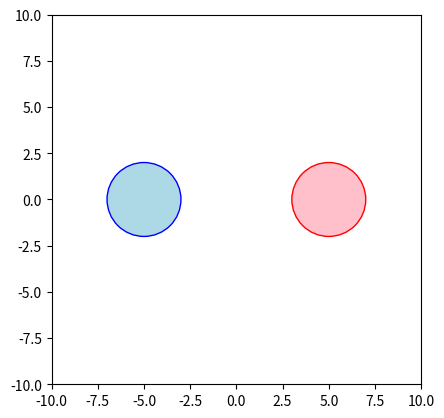

This figure's Python source:
import matplotlib.pyplot as plt
from matplotlib.patches import Circle
from matplotlib.animation import FuncAnimation

# Set up the figure and axis
fig, ax = plt.subplots()
ax.set_aspect('equal')
ax.set_xlim(-10, 10)
ax.set_ylim(-10, 10)

# Create two circles with larger initial radii and filled color
circle1 = Circle((-5, 0), 2.0, edgecolor='blue', facecolor='lightblue', fill=True)  # Filled blue circle
circle2 = Circle((5, 0), 2.0, edgecolor='red', facecolor='pink', fill=True)  # Filled red circle

# Add circles to the plot
ax.add_patch(circle1)
ax.add_patch(circle2)

# Create a third circle for the intersection with purple fill (blend of red and blue)
intersection_circle = Circle((0, 0), 0, edgecolor='purple', facecolor='purple', fill=True)
ax.add_patch(intersection_circle)

# Animation function
def animate(i):
    # Faster radius growth
    new_radius = 2.0 + i / 10.0  # Increased growth rate
    circle1.set_radius(new_radius)
    circle2.set_radius(new_radius)
    
    # Move the circles towards each other for half overlap
    max_overlap_distance = 2  # Maximum overlap at half distance
    circle1.set_center((-5 + (i / 50.0) * max_overlap_distance, 0))  # Faster movement
    circle2.set_center((5 - (i / 50.0) * max_overlap_distance, 0))   # Faster movement

    # Calculate and set the intersection area properties
    if i > 50:  # Only start showing intersection when the circles overlap
        overlap_center_x = (circle1.center[0] + circle2.center[0]) / 2
        overlap_radius = min(circle1.radius, circle2.radius) / 2  # Approximate intersection size
        intersection_circle.set_center((overlap_center_x, 0))
        intersection_circle.set_radius(overlap_radius)
    else:
        intersection_circle.set_radius(0)  # No intersection before overlap

    return circle1, circle2, intersection_circle

# Create animation with repeat=True to loop
anim = FuncAnimation(fig, animate, frames=100, interval=50, repeat=True)  # Increased speed

# Show the animation
plt.show()
